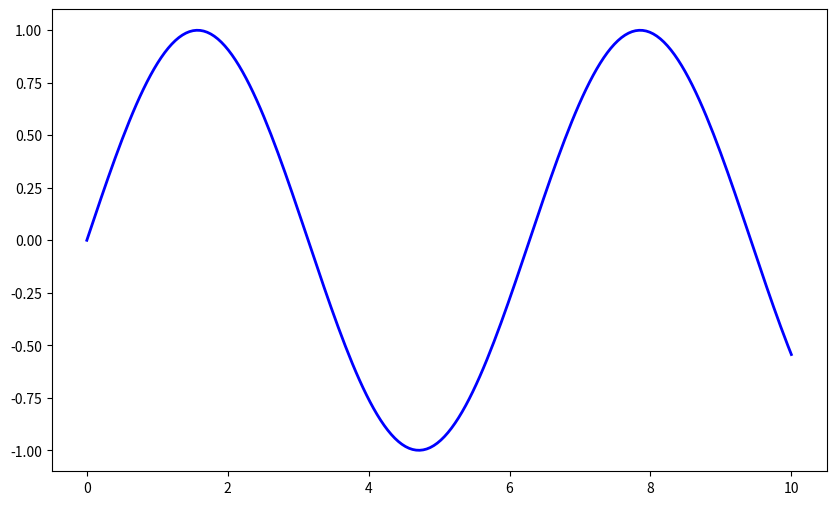
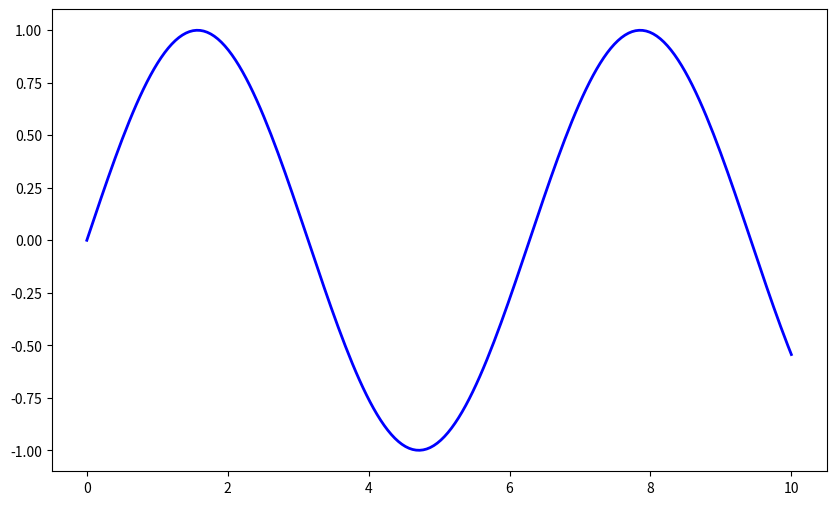
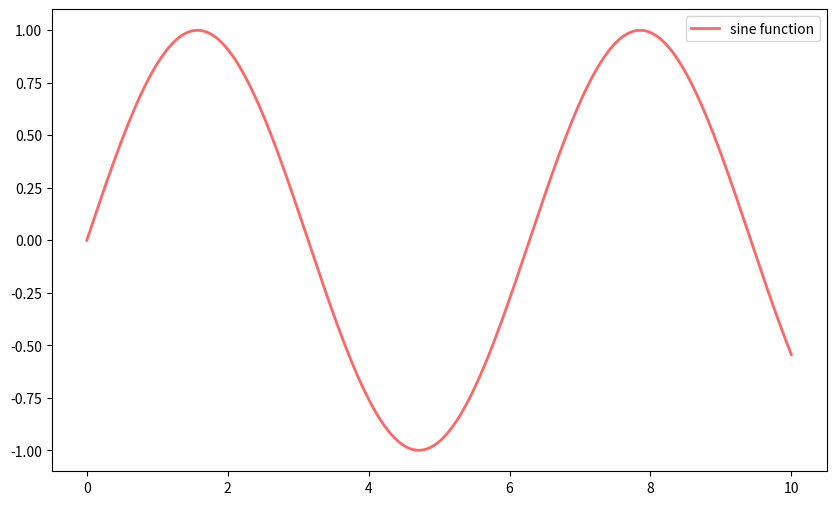
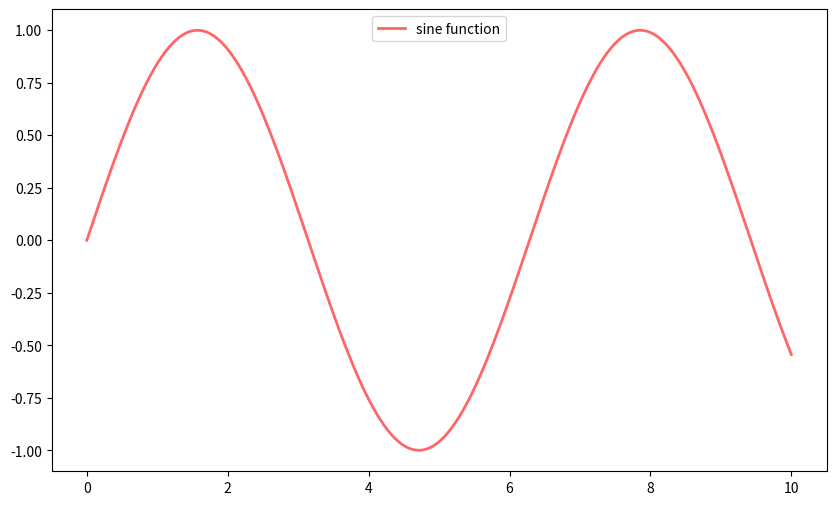
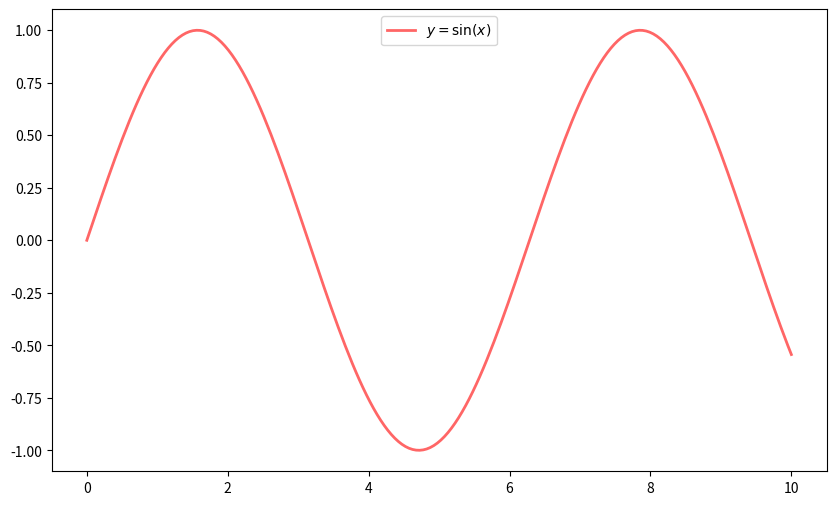
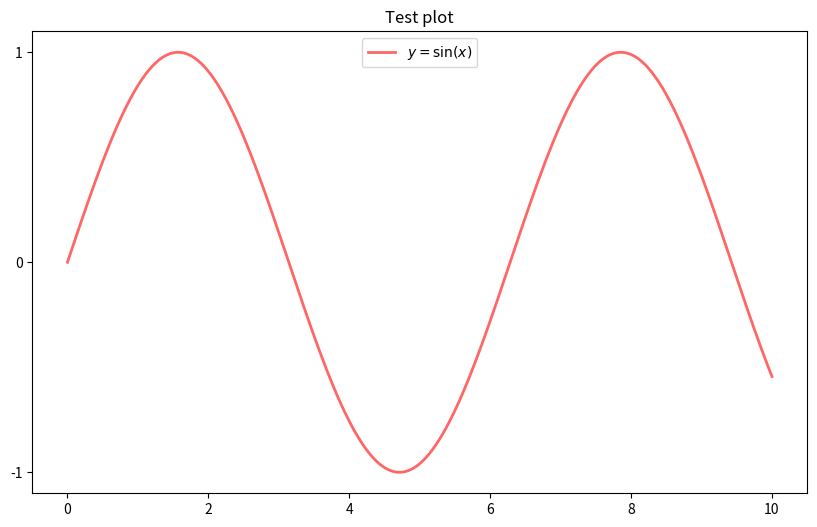
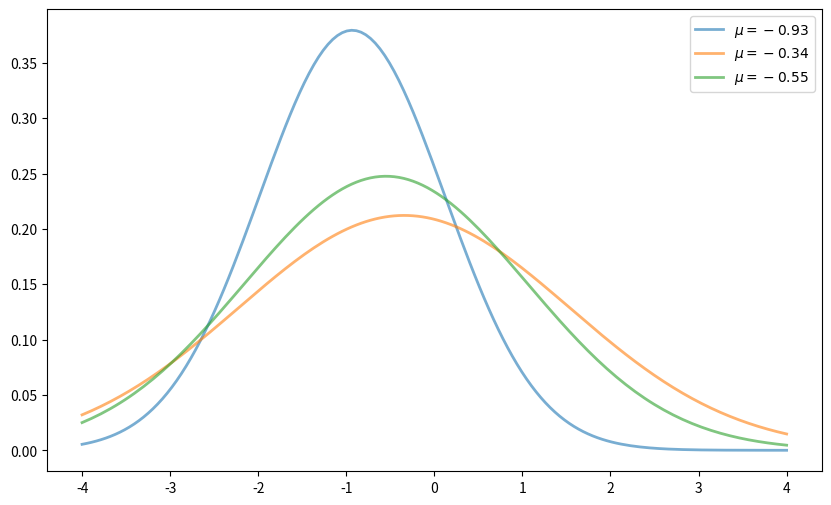
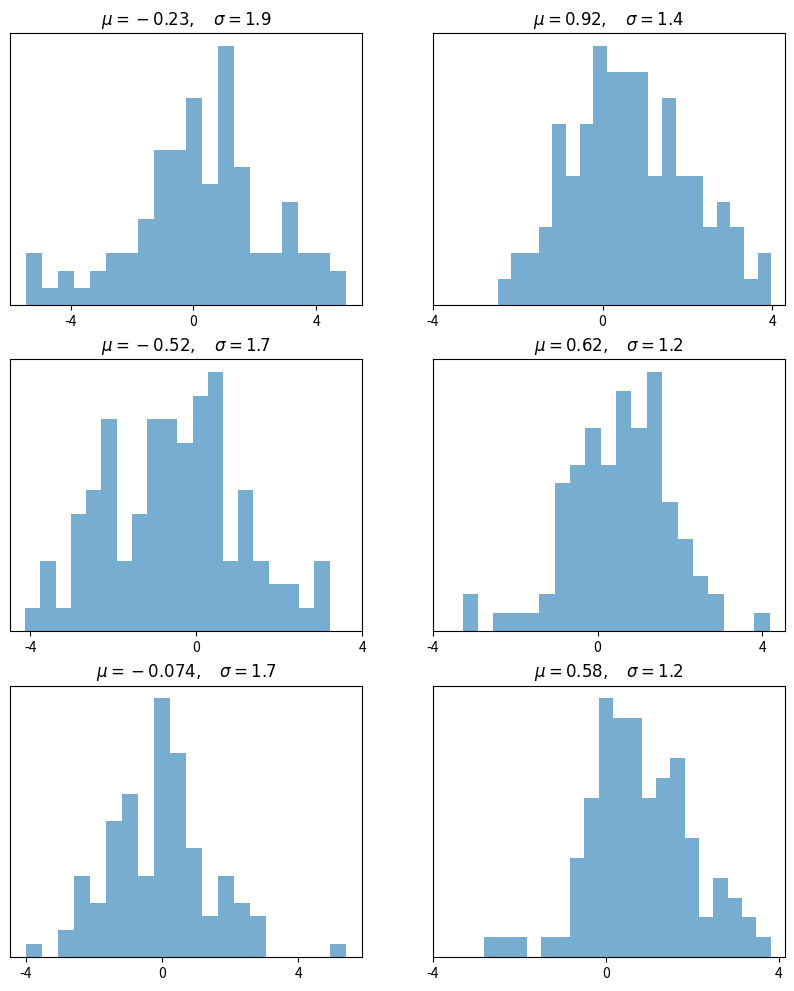
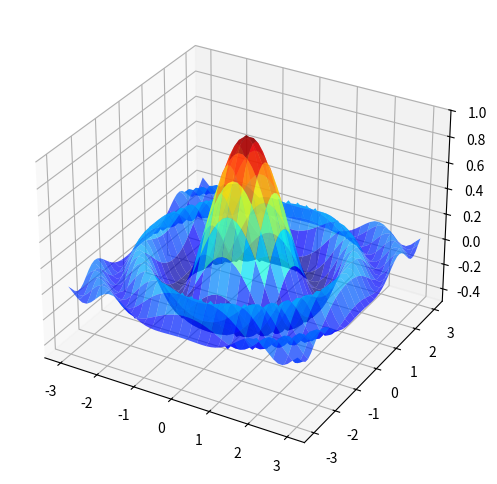
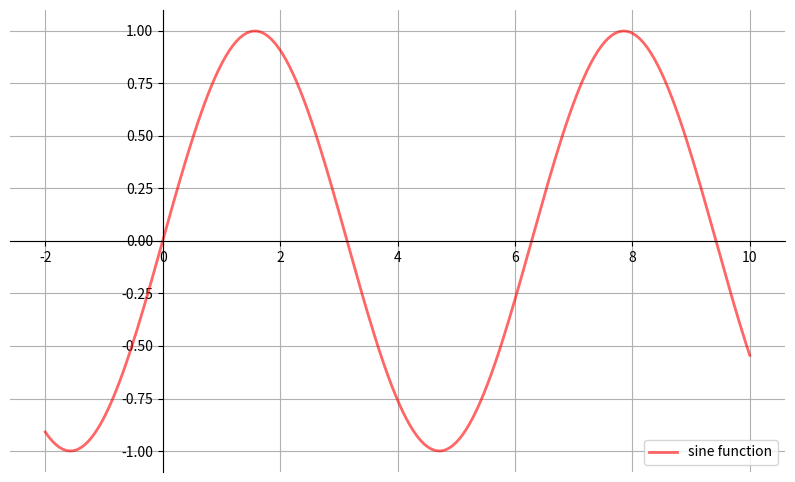
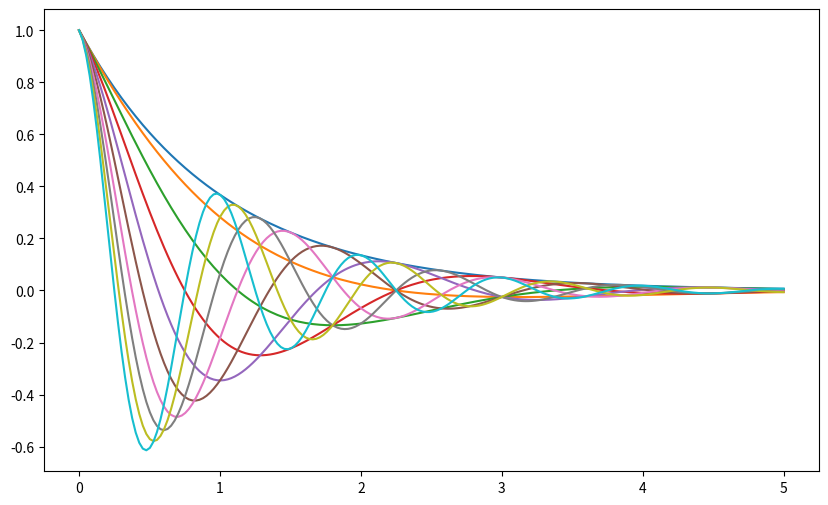

Write the Python code that produced these figures, in order.
%matplotlib inline
import matplotlib.pyplot as plt
plt.rcParams["figure.figsize"] = (10, 6) #set default figure size
import numpy as np

x = np.linspace(0, 10, 200)
y = np.sin(x)

plt.plot(x, y, 'b-', linewidth=2)
plt.show()

fig, ax = plt.subplots()
ax.plot(x, y, 'b-', linewidth=2)
plt.show()

fig, ax = plt.subplots()
ax.plot(x, y, 'r-', linewidth=2, label='sine function', alpha=0.6)
ax.legend()
plt.show()

fig, ax = plt.subplots()
ax.plot(x, y, 'r-', linewidth=2, label='sine function', alpha=0.6)
ax.legend(loc='upper center')
plt.show()

fig, ax = plt.subplots()
ax.plot(x, y, 'r-', linewidth=2, label='$y=\sin(x)$', alpha=0.6)
ax.legend(loc='upper center')
plt.show()

fig, ax = plt.subplots()
ax.plot(x, y, 'r-', linewidth=2, label='$y=\sin(x)$', alpha=0.6)
ax.legend(loc='upper center')
ax.set_yticks([-1, 0, 1])
ax.set_title('Test plot')
plt.show()

from scipy.stats import norm
from random import uniform

fig, ax = plt.subplots()
x = np.linspace(-4, 4, 150)
for i in range(3):
    m, s = uniform(-1, 1), uniform(1, 2)
    y = norm.pdf(x, loc=m, scale=s)
    current_label = f'$\mu = {m:.2}$'
    ax.plot(x, y, linewidth=2, alpha=0.6, label=current_label)
ax.legend()
plt.show()

num_rows, num_cols = 3, 2
fig, axes = plt.subplots(num_rows, num_cols, figsize=(10, 12))
for i in range(num_rows):
    for j in range(num_cols):
        m, s = uniform(-1, 1), uniform(1, 2)
        x = norm.rvs(loc=m, scale=s, size=100)
        axes[i, j].hist(x, alpha=0.6, bins=20)
        t = f'$\mu = {m:.2}, \quad \sigma = {s:.2}$'
        axes[i, j].set(title=t, xticks=[-4, 0, 4], yticks=[])
plt.show()

from mpl_toolkits.mplot3d.axes3d import Axes3D
from matplotlib import cm


def f(x, y):
    return np.cos(x**2 + y**2) / (1 + x**2 + y**2)

xgrid = np.linspace(-3, 3, 50)
ygrid = xgrid
x, y = np.meshgrid(xgrid, ygrid)

fig = plt.figure(figsize=(10, 6))
ax = fig.add_subplot(111, projection='3d')
ax.plot_surface(x,
                y,
                f(x, y),
                rstride=2, cstride=2,
                cmap=cm.jet,
                alpha=0.7,
                linewidth=0.25)
ax.set_zlim(-0.5, 1.0)
plt.show()

def subplots():
    "Custom subplots with axes through the origin"
    fig, ax = plt.subplots()

    # Set the axes through the origin
    for spine in ['left', 'bottom']:
        ax.spines[spine].set_position('zero')
    for spine in ['right', 'top']:
        ax.spines[spine].set_color('none')

    ax.grid()
    return fig, ax


fig, ax = subplots()  # Call the local version, not plt.subplots()
x = np.linspace(-2, 10, 200)
y = np.sin(x)
ax.plot(x, y, 'r-', linewidth=2, label='sine function', alpha=0.6)
ax.legend(loc='lower right')
plt.show()

def f(x, θ):
    return np.cos(np.pi * θ * x ) * np.exp(- x)

θ_vals = np.linspace(0, 2, 10)
x = np.linspace(0, 5, 200)
fig, ax = plt.subplots()

for θ in θ_vals:
    ax.plot(x, f(x, θ))

plt.show()